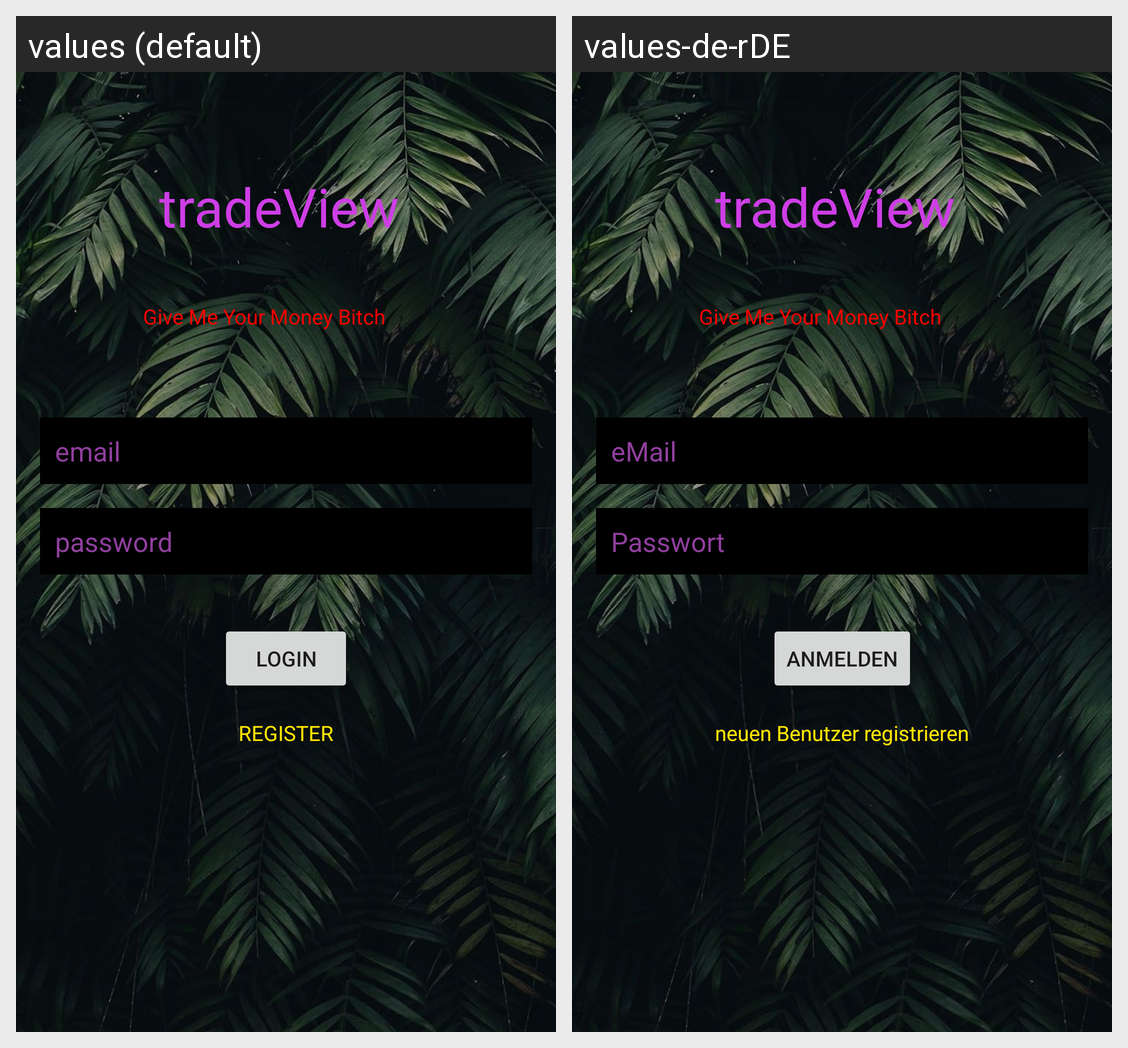

Strings drawn on this Android screen and how each of the app's shown locales translates them:
Android screen res/layout/activity_login.xml rendered under 2 locales, left to right: values (default), values-de-rDE. Device: Nexus 5 (rendered at 1080×1920; each locale shown at half size, 540×960, under a caption strip naming it); theme Theme.TradeView.
Strings drawn on this screen, with the default value and each locale's value (text and hints the layout hard-codes, and strings that could not be matched under every locale, appear in the picture but are not listed):

registerText
  values: REGISTER
  values-de-rDE: neuen Benutzer registrieren

email
  values: email
  values-de-rDE: eMail

password
  values: password
  values-de-rDE: Passwort

loginBtn
  values: LOGIN
  values-de-rDE: Anmelden
